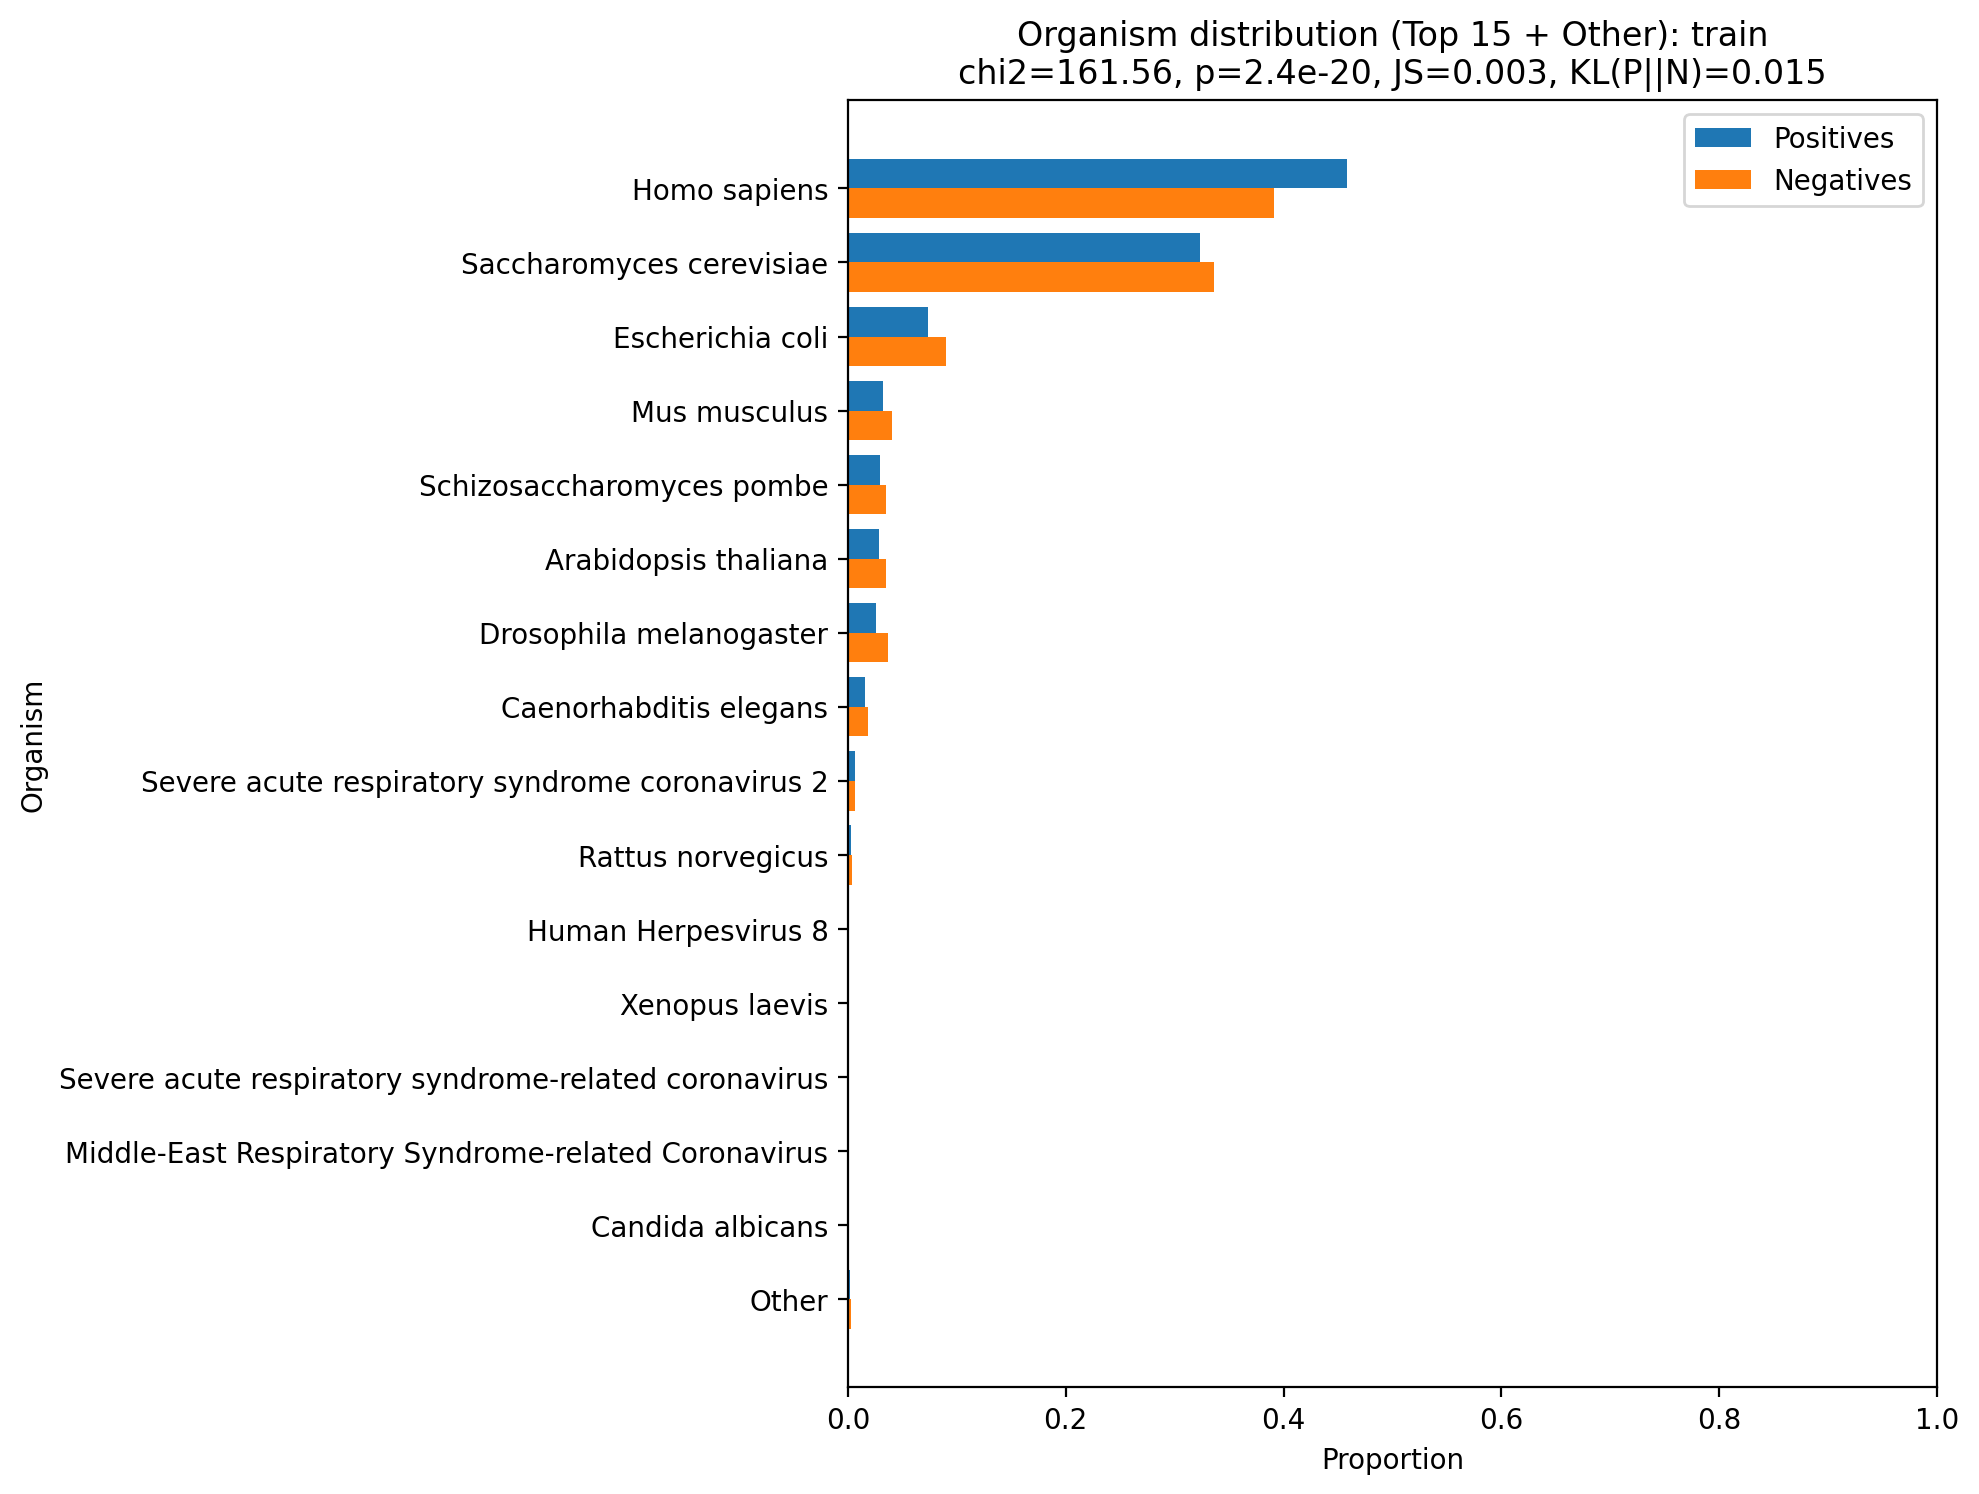

The table this chart was drawn from, first rows:
organism, pos_count, neg_count, pos_prop, neg_prop
Arabidopsis thaliana, 373, 458, 0.02849, 0.03498
Bos taurus, 1, 0, 7.638252367858234e-05, 0.0
Caenorhabditis elegans, 200, 243, 0.01528, 0.01856
Candida albicans, 4, 6, 0.0003055, 0.0004583
Canis familiaris, 2, 3, 0.0001528, 0.0002291
Cricetulus griseus, 1, 2, 7.638252367858234e-05, 0.0001528
Drosophila melanogaster, 339, 476, 0.02589, 0.03636
Emericella nidulans, 2, 1, 0.0001528, 7.638252367858234e-05
Escherichia coli, 958, 1181, 0.07317, 0.09021
Gallus gallus, 2, 3, 0.0001528, 0.0002291
Homo sapiens, 6000, 5127, 0.4583, 0.3916
Human Herpesvirus 1, 1, 0, 7.638252367858234e-05, 0.0
Human Herpesvirus 4, 2, 6, 0.0001528, 0.0004583
Human Herpesvirus 5, 1, 1, 7.638252367858234e-05, 7.638252367858234e-05
Human Herpesvirus 8, 8, 12, 0.0006111, 0.0009166
Human Immunodeficiency Virus 1, 3, 3, 0.0002291, 0.0002291
Human Immunodeficiency Virus 2, 1, 2, 7.638252367858234e-05, 0.0001528
Human papillomavirus, 4, 5, 0.0003055, 0.0003819
Middle-East Respiratory Syndrome-related…, 5, 8, 0.0003819, 0.0006111
Mus musculus, 425, 534, 0.03246, 0.04079
Oryctolagus cuniculus, 1, 2, 7.638252367858234e-05, 0.0001528
Oryza sativa, 2, 4, 0.0001528, 0.0003055
Plasmodium falciparum, 2, 2, 0.0001528, 0.0001528
Rattus norvegicus, 36, 44, 0.00275, 0.003361
Saccharomyces cerevisiae, 4233, 4401, 0.3233, 0.3362
Schizosaccharomyces pombe, 384, 462, 0.02933, 0.03529
Severe acute respiratory syndrome corona…, 86, 87, 0.006569, 0.006645
Severe acute respiratory syndrome-relate…, 8, 6, 0.0006111, 0.0004583
Solanum lycopersicum, 2, 5, 0.0001528, 0.0003819
Xenopus laevis, 6, 8, 0.0004583, 0.0006111
